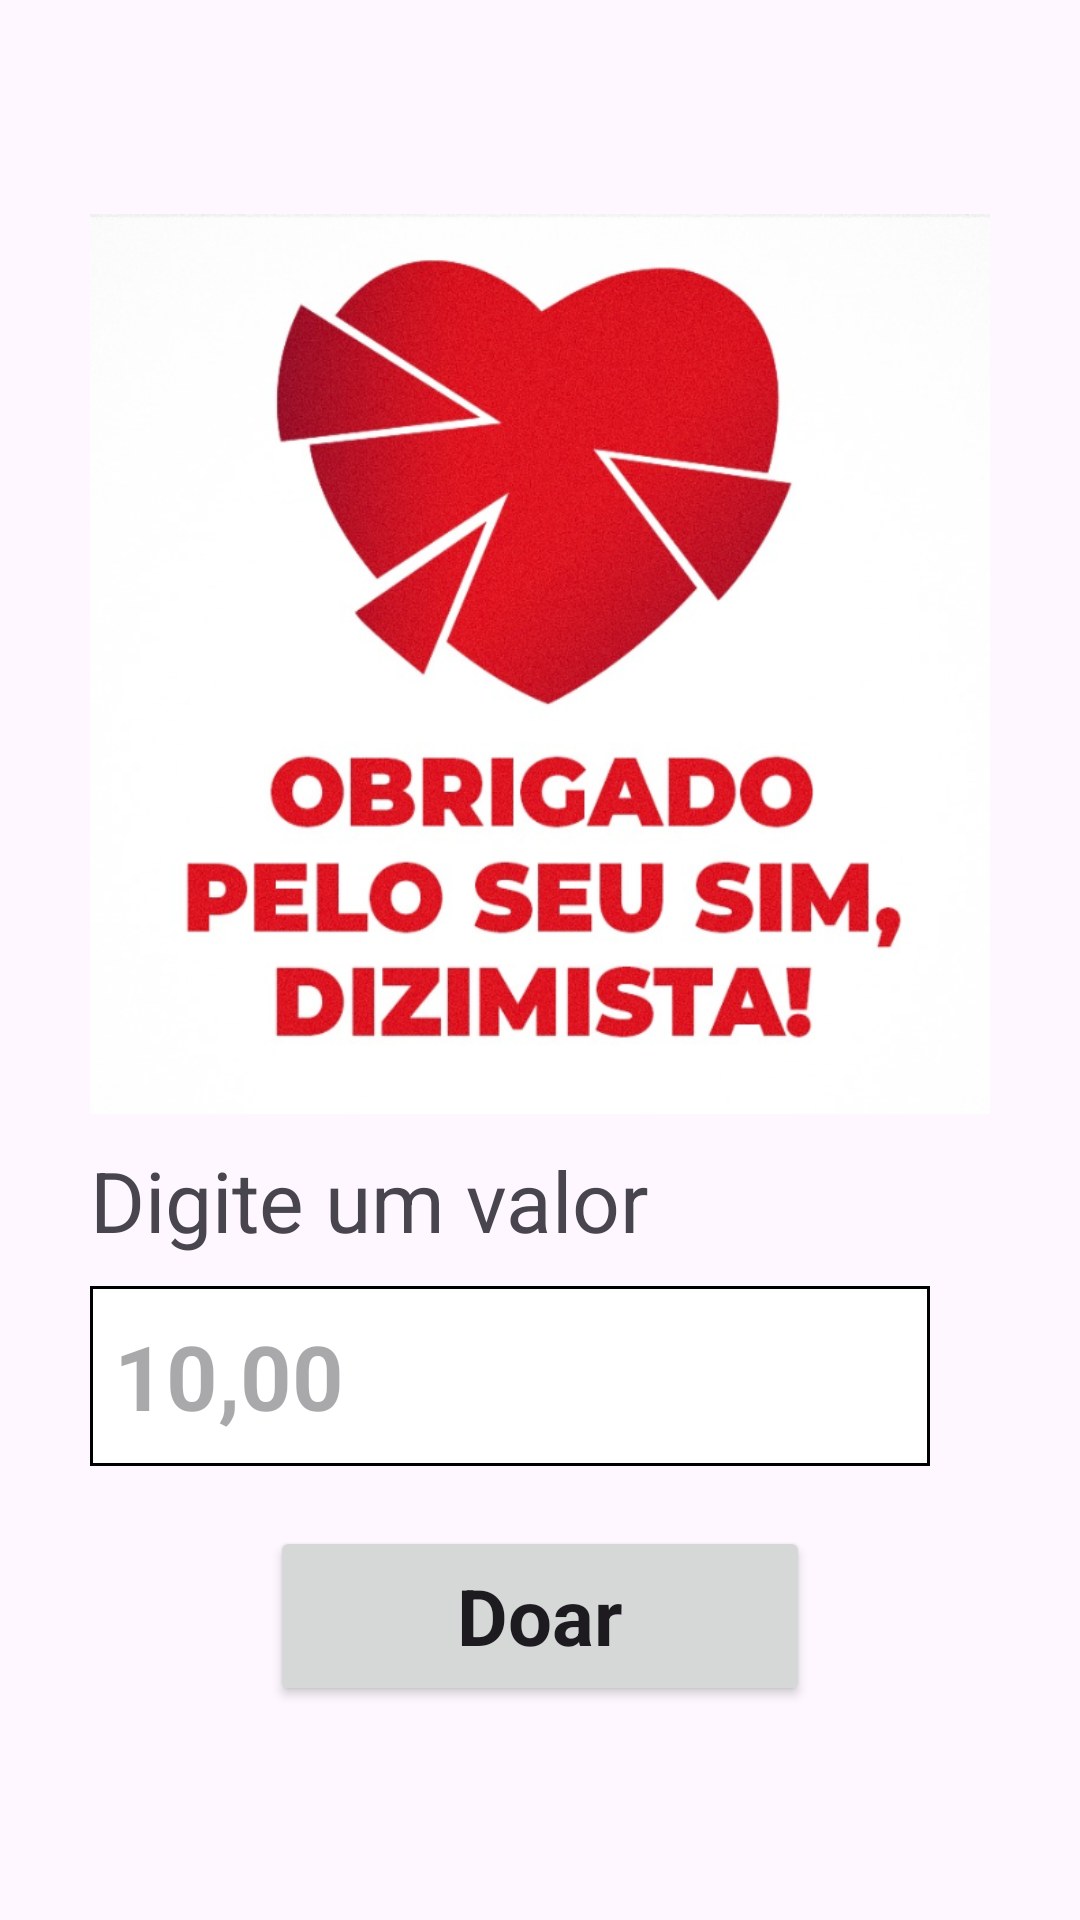

Here is an Android app screen rendered from its layout file. Give the layout XML and the strings, colors and styles it references.
<!-- AndroidManifest.xml: application theme Theme.IDizimo -->
<!-- res/layout/activity_donate.xml -->
<?xml version="1.0" encoding="utf-8"?>
<androidx.constraintlayout.widget.ConstraintLayout xmlns:android="http://schemas.android.com/apk/res/android"
    xmlns:app="http://schemas.android.com/apk/res-auto"
    xmlns:tools="http://schemas.android.com/tools"
    android:layout_width="match_parent"
    android:layout_height="match_parent"
    tools:context=".DonateActivity">

    <ImageView
        android:id="@+id/thank_logo"
        android:layout_width="300dp"
        android:layout_height="300dp"
        android:background="@drawable/obrigadodizimista"
        app:layout_constraintBottom_toTopOf="@id/label_input"
        app:layout_constraintEnd_toEndOf="parent"
        app:layout_constraintStart_toStartOf="parent"
        app:layout_constraintTop_toTopOf="parent"
        app:layout_constraintVertical_chainStyle="packed" />

    <TextView
        android:id="@+id/label_input"
        android:layout_width="wrap_content"
        android:layout_height="wrap_content"
        android:layout_marginBottom="10dp"
        android:layout_marginTop="10dp"
        android:text="Digite um valor"
        android:textSize="28sp"
        app:layout_constraintBottom_toTopOf="@id/input_donate"
        app:layout_constraintStart_toStartOf="@id/thank_logo"
        app:layout_constraintTop_toBottomOf="@id/thank_logo" />

    <EditText
        android:id="@+id/input_donate"
        android:layout_width="280dp"
        android:layout_height="60dp"
        android:inputType="number"
        android:background="@drawable/border_input"
        android:hint="10,00"
        android:textSize="30sp"
        android:textStyle="bold"
        app:layout_constraintBottom_toTopOf="@id/btn_donate"
        app:layout_constraintStart_toStartOf="@id/label_input"
        app:layout_constraintTop_toBottomOf="@id/label_input"
        tools:ignore="RtlSymmetry" />

    <Button
        android:id="@+id/btn_donate"
        style="@style/btnStyle"
        android:text="Doar"
        app:cornerRadius="8dp"
        app:layout_constraintBottom_toBottomOf="parent"
        app:layout_constraintEnd_toEndOf="@id/thank_logo"
        app:layout_constraintStart_toStartOf="@id/thank_logo"
        app:layout_constraintTop_toBottomOf="@id/input_donate" />


</androidx.constraintlayout.widget.ConstraintLayout>
<!-- resources referenced by this layout -->
<resources>
  <!-- drawable border_input (drawable) -->
  <?xml version="1.0" encoding="utf-8"?>
  <shape xmlns:android="http://schemas.android.com/apk/res/android">
  
      <solid android:color="#FFFFFF"/>
      <stroke
          android:width="1dp"
          android:color="@color/black"
          />
      <padding
          android:left="8dp"
          android:top="8dp"
          android:right="8dp"
          android:bottom="8dp" />
  </shape>
  <!-- drawable obrigadodizimista: png bitmap (drawable, 437810 bytes) -->
  <style name="btnStyle" parent="Base.Theme.IDizimo">
          <item name="android:layout_marginTop">20dp</item>
          <item name="android:color">@color/white</item>
          <item name="android:textSize">26sp</item>
          <item name="android:textStyle">bold</item>
          <item name="android:layout_width">180dp</item>
          <item name="android:layout_height">60sp</item>
      </style>
  <style name="Theme.IDizimo" parent="Base.Theme.IDizimo">
          <item name="colorPrimary">@color/colorBtn</item>
      </style>
  <color name="black">#FF000000</color>
  <style name="Base.Theme.IDizimo" parent="Theme.Material3.DayNight.NoActionBar">
          
           <item name="colorPrimary">@color/colorBtn</item>
  
      </style>
  <color name="white">#FFFFFFFF</color>
  <color name="colorBtn">#D30606</color>
</resources>
